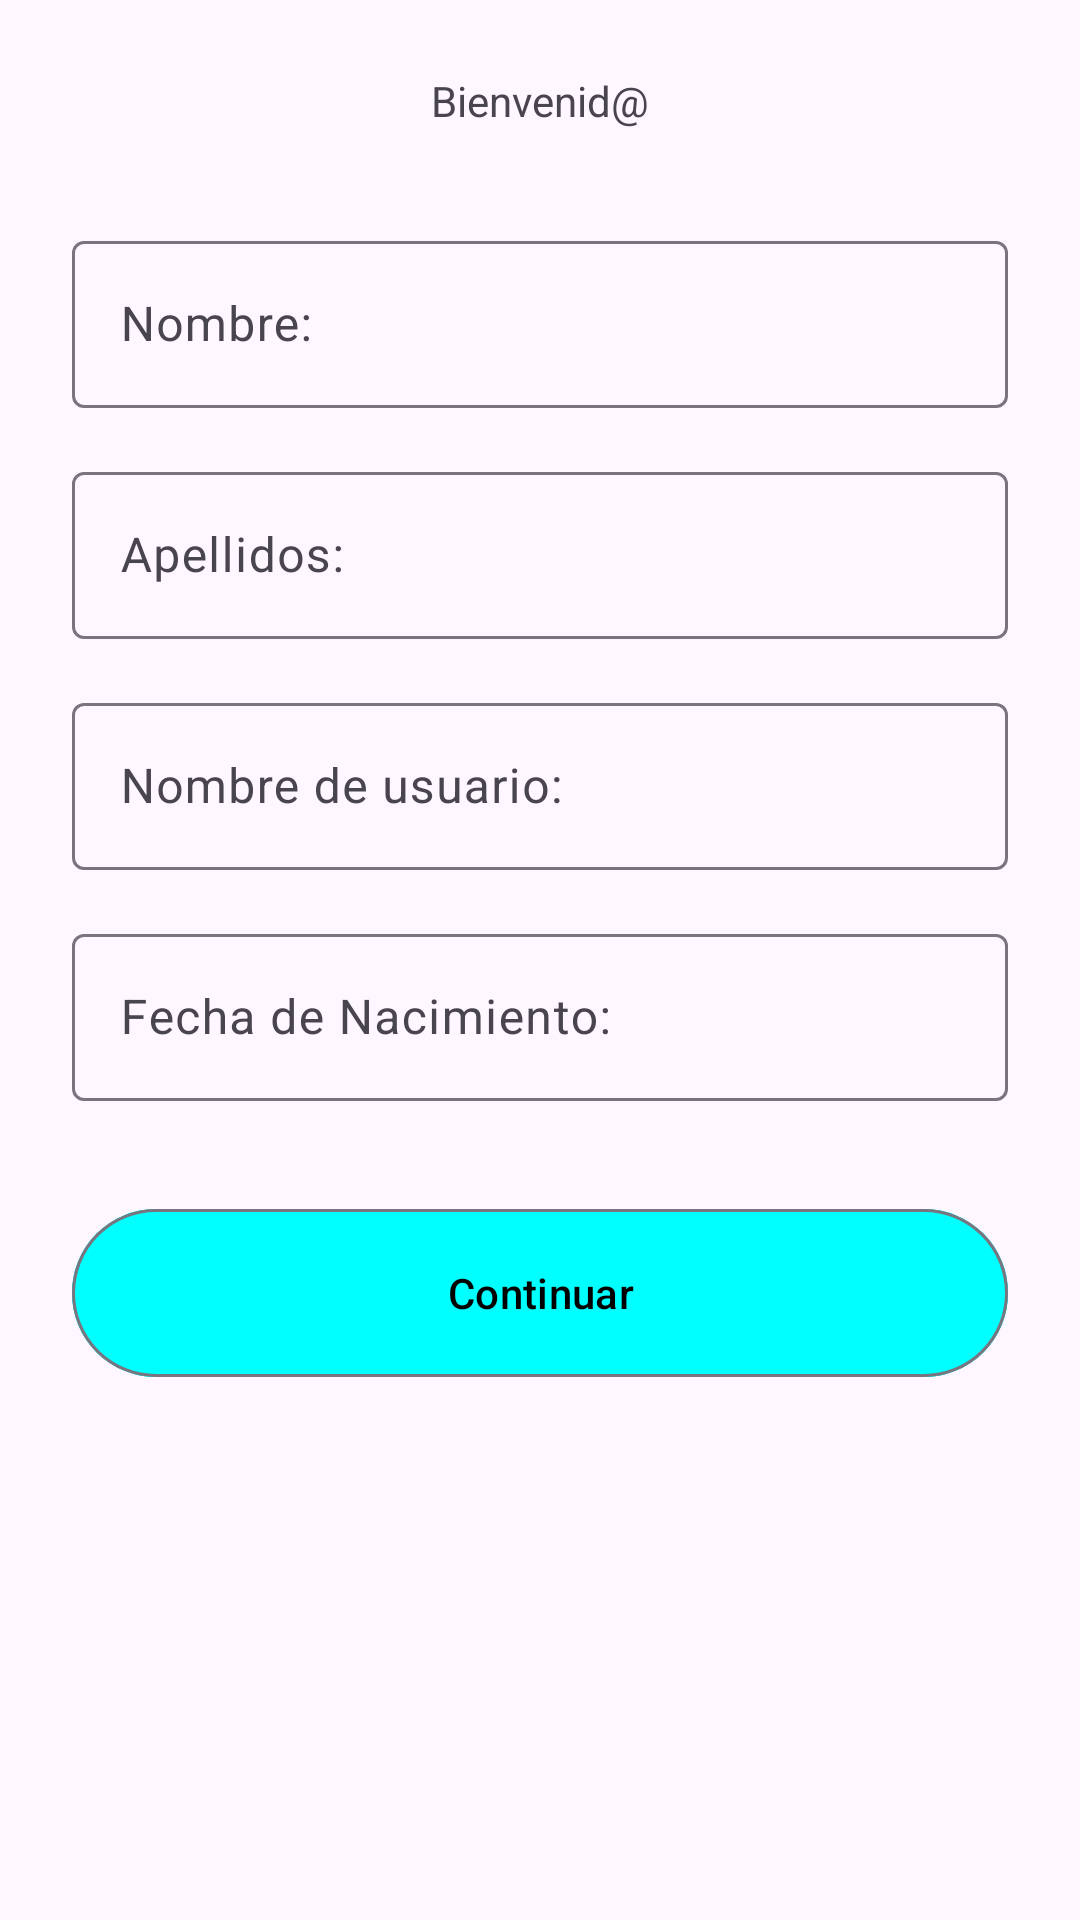

Reconstruct the res/layout file that produces this screen, plus the resources it refers to.
<!-- AndroidManifest.xml: application theme Theme.ClimaCool -->
<!-- res/layout/fragment_second.xml -->
<?xml version="1.0" encoding="utf-8"?>
<androidx.core.widget.NestedScrollView
    xmlns:android="http://schemas.android.com/apk/res/android"
    xmlns:app="http://schemas.android.com/apk/res-auto"
    xmlns:tools="http://schemas.android.com/tools"
    android:layout_width="match_parent"
    android:layout_height="match_parent"
    tools:context="com.example.climacool.view.onboarding.SecondFragment">

    <androidx.constraintlayout.widget.ConstraintLayout
        android:layout_width="match_parent"
        android:layout_height="wrap_content"
        android:padding="24dp">

        <TextView
            android:id="@+id/textview_bienvenida"
            android:layout_width="wrap_content"
            android:layout_height="wrap_content"
            android:text="Bienvenid@"
            app:layout_constraintTop_toTopOf="parent"
            app:layout_constraintBottom_toTopOf="@id/til_nombre"
            app:layout_constraintStart_toStartOf="parent"
            app:layout_constraintEnd_toEndOf="parent" />

        <com.google.android.material.textfield.TextInputLayout
            android:id="@+id/til_nombre"
            android:layout_width="0dp"
            android:layout_height="wrap_content"
            android:hint="Nombre:"
            app:layout_constraintTop_toBottomOf="@id/textview_bienvenida"
            app:layout_constraintStart_toStartOf="parent"
            app:layout_constraintEnd_toEndOf="parent"
            android:layout_marginTop="32dp">

            <com.google.android.material.textfield.TextInputEditText
                android:id="@+id/et_nombre"
                android:layout_width="match_parent"
                android:layout_height="wrap_content" />
        </com.google.android.material.textfield.TextInputLayout>

        
        <com.google.android.material.textfield.TextInputLayout
            android:id="@+id/til_apellidos"
            android:layout_width="0dp"
            android:layout_height="wrap_content"
            android:hint="Apellidos:"
            app:layout_constraintTop_toBottomOf="@id/til_nombre"
            app:layout_constraintStart_toStartOf="parent"
            app:layout_constraintEnd_toEndOf="parent"
            android:layout_marginTop="16dp">

            <com.google.android.material.textfield.TextInputEditText
                android:id="@+id/et_apellidos"
                android:layout_width="match_parent"
                android:layout_height="wrap_content"/>
        </com.google.android.material.textfield.TextInputLayout>

        
        <com.google.android.material.textfield.TextInputLayout
            android:id="@+id/til_usuario"
            android:layout_width="0dp"
            android:layout_height="wrap_content"
            android:hint="Nombre de usuario:"
            app:layout_constraintTop_toBottomOf="@id/til_apellidos"
            app:layout_constraintStart_toStartOf="parent"
            app:layout_constraintEnd_toEndOf="parent"
            android:layout_marginTop="16dp">

            <com.google.android.material.textfield.TextInputEditText
                android:id="@+id/et_usuario"
                android:layout_width="match_parent"
                android:layout_height="wrap_content"/>
        </com.google.android.material.textfield.TextInputLayout>

        
        <com.google.android.material.textfield.TextInputLayout
            android:id="@+id/til_fecha"
            android:layout_width="0dp"
            android:layout_height="wrap_content"
            android:hint="Fecha de Nacimiento:"
            app:layout_constraintTop_toBottomOf="@id/til_usuario"
            app:layout_constraintStart_toStartOf="parent"
            app:layout_constraintEnd_toEndOf="parent"
            android:layout_marginTop="16dp">

            <com.google.android.material.textfield.TextInputEditText
                android:id="@+id/et_fecha"
                android:layout_width="match_parent"
                android:layout_height="wrap_content"/>
        </com.google.android.material.textfield.TextInputLayout>

        
        <com.google.android.material.button.MaterialButton
            android:id="@+id/btn_boton"
            style="?attr/materialButtonOutlinedStyle"
            android:layout_width="0dp"
            android:layout_height="64dp"
            android:text="Continuar"
            android:backgroundTint="@color/cian"
            android:textColor="@android:color/black"
            app:layout_constraintTop_toBottomOf="@id/til_fecha"
            app:layout_constraintStart_toStartOf="parent"
            app:layout_constraintEnd_toEndOf="parent"
            android:layout_marginTop="32dp" />

    </androidx.constraintlayout.widget.ConstraintLayout>

</androidx.core.widget.NestedScrollView>
<!-- resources referenced by this layout -->
<resources>
  <color name="cian">#00FFFF</color>
  <style name="Theme.ClimaCool" parent="Base.Theme.ClimaCool" />
  <style name="Base.Theme.ClimaCool" parent="Theme.Material3.DayNight.NoActionBar">
          
          
      </style>
</resources>
